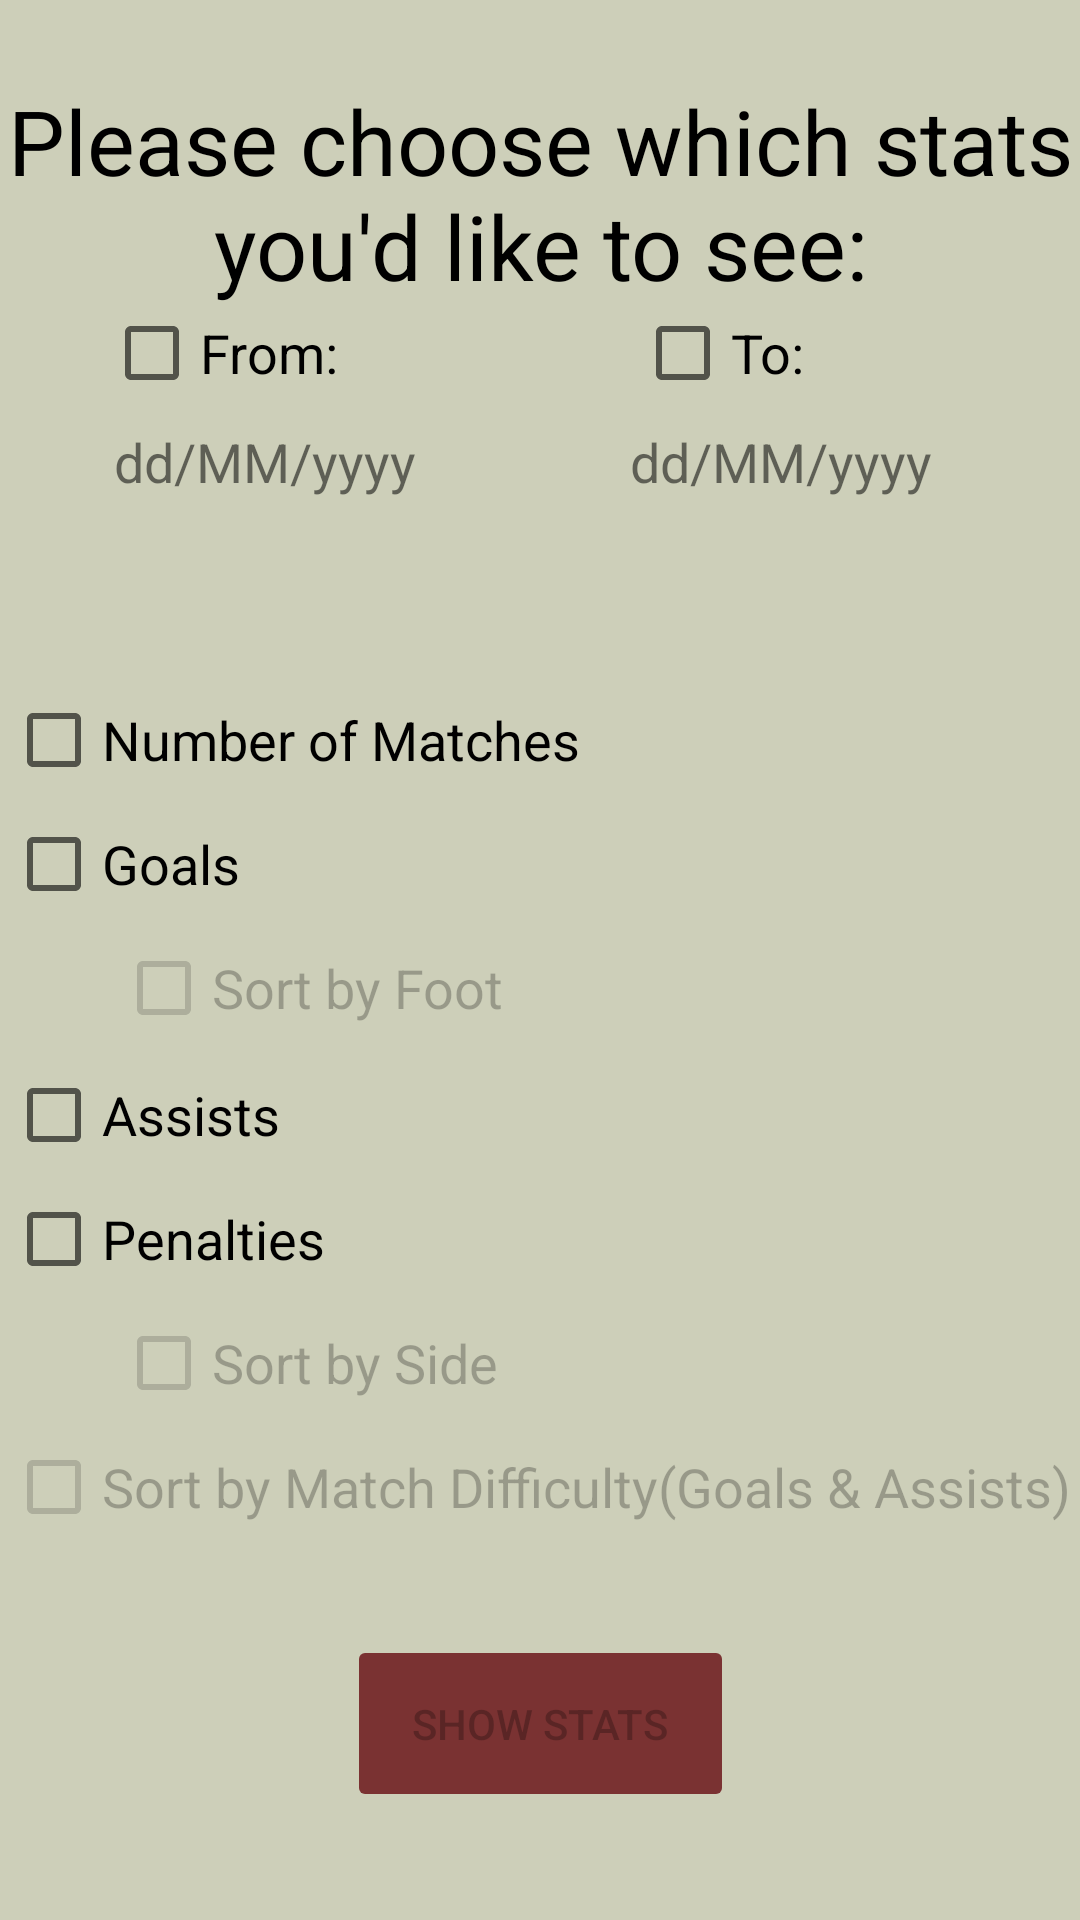

Android layout source for this screen:
<!-- AndroidManifest.xml: application theme Theme.StatsApp -->
<!-- res/layout/fragment_show_stats.xml -->
<?xml version="1.0" encoding="utf-8"?>
<androidx.constraintlayout.widget.ConstraintLayout xmlns:android="http://schemas.android.com/apk/res/android"
    xmlns:app="http://schemas.android.com/apk/res-auto"
    xmlns:tools="http://schemas.android.com/tools"
    android:layout_width="match_parent"
    android:layout_height="match_parent"
    android:background="@color/background_color3"
    tools:context=".ShowStatsFragment">


    <TextView
        android:layout_width="0dp"
        android:layout_height="wrap_content"
        android:gravity="center|center_horizontal"
        android:text="@string/choose_stats"
        android:textColor="@color/black"
        android:textSize="30sp"
        app:layout_constraintBottom_toBottomOf="parent"
        app:layout_constraintEnd_toEndOf="parent"
        app:layout_constraintHorizontal_bias="0.0"
        app:layout_constraintStart_toStartOf="parent"
        app:layout_constraintTop_toTopOf="parent"
        app:layout_constraintVertical_bias="0.047"
        app:layout_constraintVertical_chainStyle="packed" />

    <CheckBox
        android:id="@+id/matchDifCheckBox"
        style="@style/Widget.AppCompat.CompoundButton.CheckBox"
        android:layout_width="356dp"
        android:layout_height="wrap_content"
        android:checked="false"
        android:enabled="false"
        android:text="@string/sort_by_match_dif"
        android:textSize="18sp"
        app:layout_constraintBottom_toBottomOf="parent"
        app:layout_constraintEnd_toEndOf="parent"
        app:layout_constraintHorizontal_bias="0.49"
        app:layout_constraintStart_toStartOf="parent"
        app:layout_constraintTop_toTopOf="parent"
        app:layout_constraintVertical_bias="0.797" />

    <CheckBox
        android:id="@+id/GoalsCheckBox"
        android:layout_width="356dp"
        android:layout_height="wrap_content"
        android:checked="false"
        android:text="@string/goals"
        android:textSize="18sp"
        app:layout_constraintBottom_toBottomOf="parent"
        app:layout_constraintEnd_toEndOf="parent"
        app:layout_constraintHorizontal_bias="0.49"
        app:layout_constraintStart_toStartOf="parent"
        app:layout_constraintTop_toTopOf="parent"
        app:layout_constraintVertical_bias="0.446" />

    <CheckBox
        android:id="@+id/NumOfMatchesCheckBox"
        android:layout_width="356dp"
        android:layout_height="wrap_content"
        android:checked="false"
        android:text="@string/num_of_matches_check_box"
        android:textSize="18sp"
        app:layout_constraintBottom_toBottomOf="parent"
        app:layout_constraintEnd_toEndOf="parent"
        app:layout_constraintHorizontal_bias="0.49"
        app:layout_constraintStart_toStartOf="parent"
        app:layout_constraintTop_toTopOf="parent"
        app:layout_constraintVertical_bias="0.376" />

    <CheckBox
        android:id="@+id/SortByFootCheckBox"
        android:layout_width="282dp"
        android:layout_height="wrap_content"
        android:checked="false"
        android:enabled="false"
        android:text="@string/sort_by_foot"
        android:textSize="18sp"
        app:layout_constraintBottom_toBottomOf="parent"
        app:layout_constraintEnd_toEndOf="parent"
        app:layout_constraintHorizontal_bias="0.496"
        app:layout_constraintStart_toStartOf="parent"
        app:layout_constraintTop_toTopOf="parent"
        app:layout_constraintVertical_bias="0.516" />

    <CheckBox
        android:id="@+id/assistsCheckBox"
        android:layout_width="356dp"
        android:layout_height="wrap_content"
        android:checked="false"
        android:text="@string/assists"
        android:textSize="18sp"
        app:layout_constraintBottom_toBottomOf="parent"
        app:layout_constraintEnd_toEndOf="parent"
        app:layout_constraintHorizontal_bias="0.49"
        app:layout_constraintStart_toStartOf="parent"
        app:layout_constraintTop_toTopOf="parent"
        app:layout_constraintVertical_bias="0.587" />

    <CheckBox
        android:id="@+id/PenaltiesCheckBox"
        android:layout_width="356dp"
        android:layout_height="wrap_content"
        android:checked="false"
        android:text="@string/penalties"
        android:textSize="18sp"
        app:layout_constraintBottom_toBottomOf="parent"
        app:layout_constraintEnd_toEndOf="parent"
        app:layout_constraintHorizontal_bias="0.49"
        app:layout_constraintStart_toStartOf="parent"
        app:layout_constraintTop_toTopOf="parent"
        app:layout_constraintVertical_bias="0.657" />

    <CheckBox
        android:id="@+id/SortBySideCheckBox"
        android:layout_width="282dp"
        android:layout_height="wrap_content"
        android:checked="false"
        android:enabled="false"
        android:text="@string/sort_by_side"
        android:textSize="18sp"
        app:layout_constraintBottom_toBottomOf="parent"
        app:layout_constraintEnd_toEndOf="parent"
        app:layout_constraintHorizontal_bias="0.496"
        app:layout_constraintStart_toStartOf="parent"
        app:layout_constraintTop_toTopOf="parent"
        app:layout_constraintVertical_bias="0.727" />

    <Button
        android:id="@+id/buttonShowChosen"
        android:layout_width="129dp"
        android:layout_height="59dp"
        android:baselineAligned="false"
        android:enabled="false"
        android:text="@string/show_stats"
        app:backgroundTint="@color/button_color"
        app:layout_constraintBottom_toBottomOf="parent"
        app:layout_constraintEnd_toEndOf="parent"
        app:layout_constraintStart_toStartOf="parent"
        app:layout_constraintTop_toTopOf="parent"
        app:layout_constraintVertical_bias="0.938" />

    <CheckBox
        android:id="@+id/checkBoxFrom"
        android:layout_width="wrap_content"
        android:layout_height="wrap_content"
        android:checked="false"
        android:text="@string/from"
        android:textSize="18sp"
        app:layout_constraintBottom_toBottomOf="parent"
        app:layout_constraintEnd_toEndOf="parent"
        app:layout_constraintHorizontal_bias="0.123"
        app:layout_constraintStart_toStartOf="parent"
        app:layout_constraintTop_toTopOf="parent"
        app:layout_constraintVertical_bias="0.158" />

    <CheckBox
        android:id="@+id/checkBoxTo"
        android:layout_width="wrap_content"
        android:layout_height="wrap_content"
        android:checked="false"
        android:text="@string/to"
        android:textSize="18sp"
        app:layout_constraintBottom_toBottomOf="parent"
        app:layout_constraintEnd_toEndOf="parent"
        app:layout_constraintHorizontal_bias="0.698"
        app:layout_constraintStart_toStartOf="parent"
        app:layout_constraintTop_toTopOf="parent"
        app:layout_constraintVertical_bias="0.158" />

    <TextView
        android:id="@+id/textViewDateFrom"
        android:layout_width="109dp"
        android:layout_height="31dp"
        android:background="@drawable/border"
        android:clickable="false"
        android:gravity="center|center_horizontal|center_vertical"
        android:text="@string/date_hint"
        android:textSize="18sp"
        app:layout_constraintBottom_toBottomOf="parent"
        app:layout_constraintEnd_toEndOf="parent"
        app:layout_constraintHorizontal_bias="0.135"
        app:layout_constraintStart_toStartOf="parent"
        app:layout_constraintTop_toTopOf="parent"
        app:layout_constraintVertical_bias="0.227" />

    <TextView
        android:id="@+id/textViewDateTo"
        android:layout_width="109dp"
        android:layout_height="31dp"
        android:background="@drawable/border"
        android:clickable="false"
        android:gravity="center|center_horizontal|center_vertical"
        android:text="@string/date_hint"
        android:textSize="18sp"
        app:layout_constraintBottom_toBottomOf="parent"
        app:layout_constraintEnd_toEndOf="parent"
        app:layout_constraintHorizontal_bias="0.821"
        app:layout_constraintStart_toStartOf="parent"
        app:layout_constraintTop_toTopOf="parent"
        app:layout_constraintVertical_bias="0.227" />


</androidx.constraintlayout.widget.ConstraintLayout>
<!-- resources referenced by this layout -->
<resources>
  <color name="background_color3">#CDCFB9</color>
  <color name="black">#FF000000</color>
  <color name="button_color">#7A3232</color>
  <string name="assists">Assists</string>
  <string name="choose_stats">Please choose which stats<br /> you\'d like to see:</string>
  <string name="date_hint">dd/MM/yyyy</string>
  <string name="from">From:</string>
  <string name="goals">Goals</string>
  <string name="num_of_matches_check_box">Number of Matches</string>
  <string name="penalties">Penalties</string>
  <string name="show_stats">Show stats</string>
  <string name="sort_by_foot">Sort by Foot</string>
  <string name="sort_by_match_dif">Sort by Match Difficulty<br />(Goals &amp; Assists)</string>
  <string name="sort_by_side">Sort by Side</string>
  <string name="to">To:</string>
  <style name="Theme.StatsApp" parent="Theme.MaterialComponents.DayNight.DarkActionBar">
          
          <item name="colorPrimary">@color/purple_500</item>
          <item name="colorPrimaryVariant">@color/purple_700</item>
          <item name="colorOnPrimary">@color/white</item>
          
          <item name="colorSecondary">@color/teal_200</item>
          <item name="colorSecondaryVariant">@color/teal_700</item>
          <item name="colorOnSecondary">@color/black</item>
          
          <item name="android:statusBarColor" tools:targetApi="l">?attr/colorPrimaryVariant</item>
          
      </style>
  <color name="purple_500">#FF6200EE</color>
  <color name="purple_700">#FF3700B3</color>
  <color name="white">#FFFFFFFF</color>
  <color name="teal_200">#FF03DAC5</color>
  <color name="teal_700">#FF018786</color>
</resources>
